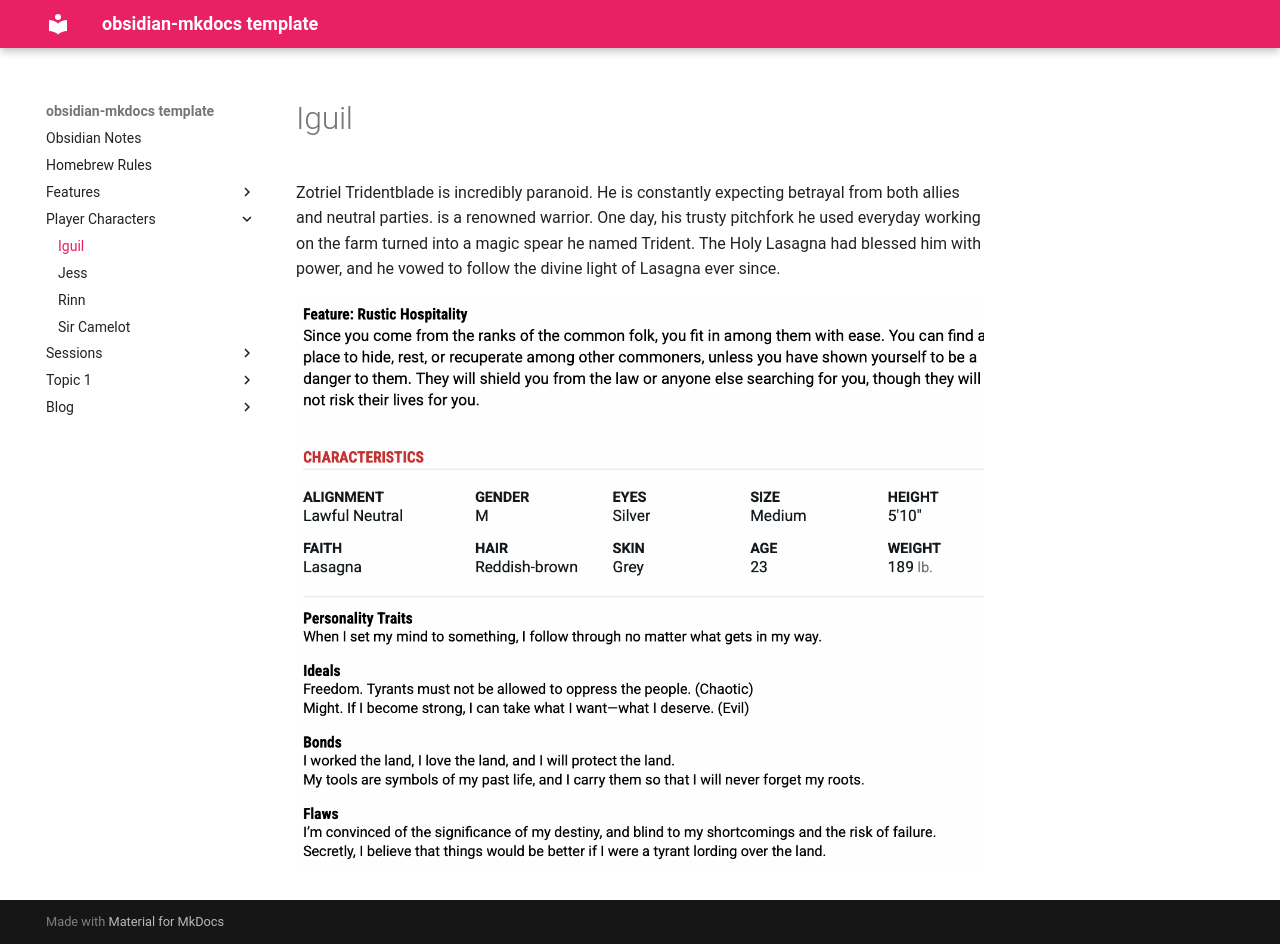

repository: Pendragon753/obsidian · page: Player Characters/Iguil/index.html · generator: mkdocs

Zotriel Tridentblade is incredibly paranoid. He is constantly expecting betrayal from both allies and neutral parties. is a renowned warrior. One day, his trusty pitchfork he used everyday working on the farm turned into a magic spear he named Trident. The Holy Lasagna had blessed him with power, and he vowed to follow the divine light of Lasagna ever since.

![[Screenshot 2025-01-12 at 08.49.02.png]]
